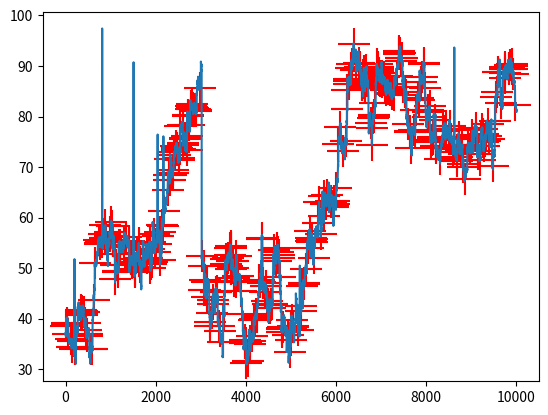

Write Python code to recreate this figure.
import numpy as np

class CpuTemp:
    """Generate CPU temperature"""
    spike = False
    spike_value = 0
    value = 37.0
    temp_range = range(30, 120)

    def get_spike_value(self):
        if self.spike and np.random.ranf() < 0.5:
            self.spike = False
            return -1 * self.spike_value
        elif np.random.ranf() < 0.001:
            self.spike_value = np.random.ranf() * 50
            self.spike = True
            return self.spike_value
        else:
            return 0.0

    def update(self):
        gain = (np.random.ranf() - 0.5) * 1
        err = 0

        # add random increase
        if np.random.ranf() < 0.03:
            err = (np.random.ranf() - 0.5) * 10

        new_value = self.value + gain + err + self.get_spike_value()
        if int(new_value) in self.temp_range:
            self.value = new_value

def sigmoid(x):
    return 1/(1+np.exp(-x))

if __name__ == "__main__":
    import matplotlib.pyplot as plt
    cpu_temp = []
    hd_err_sda_x = []
    hd_err_sda_y = []

    cpu = CpuTemp()
    for i in range(10000):
        cpu_temp.append(cpu.value)
        if (np.random.ranf() < sigmoid(((cpu.value - 120) / 120))/10):
            hd_err_sda_x.append(i)
            hd_err_sda_y.append(cpu.value)
        cpu.update()

    plt.interactive(True)
    plt.plot(cpu_temp)
    plt.scatter(hd_err_sda_x, hd_err_sda_y, marker='+', c='r', s=502)


